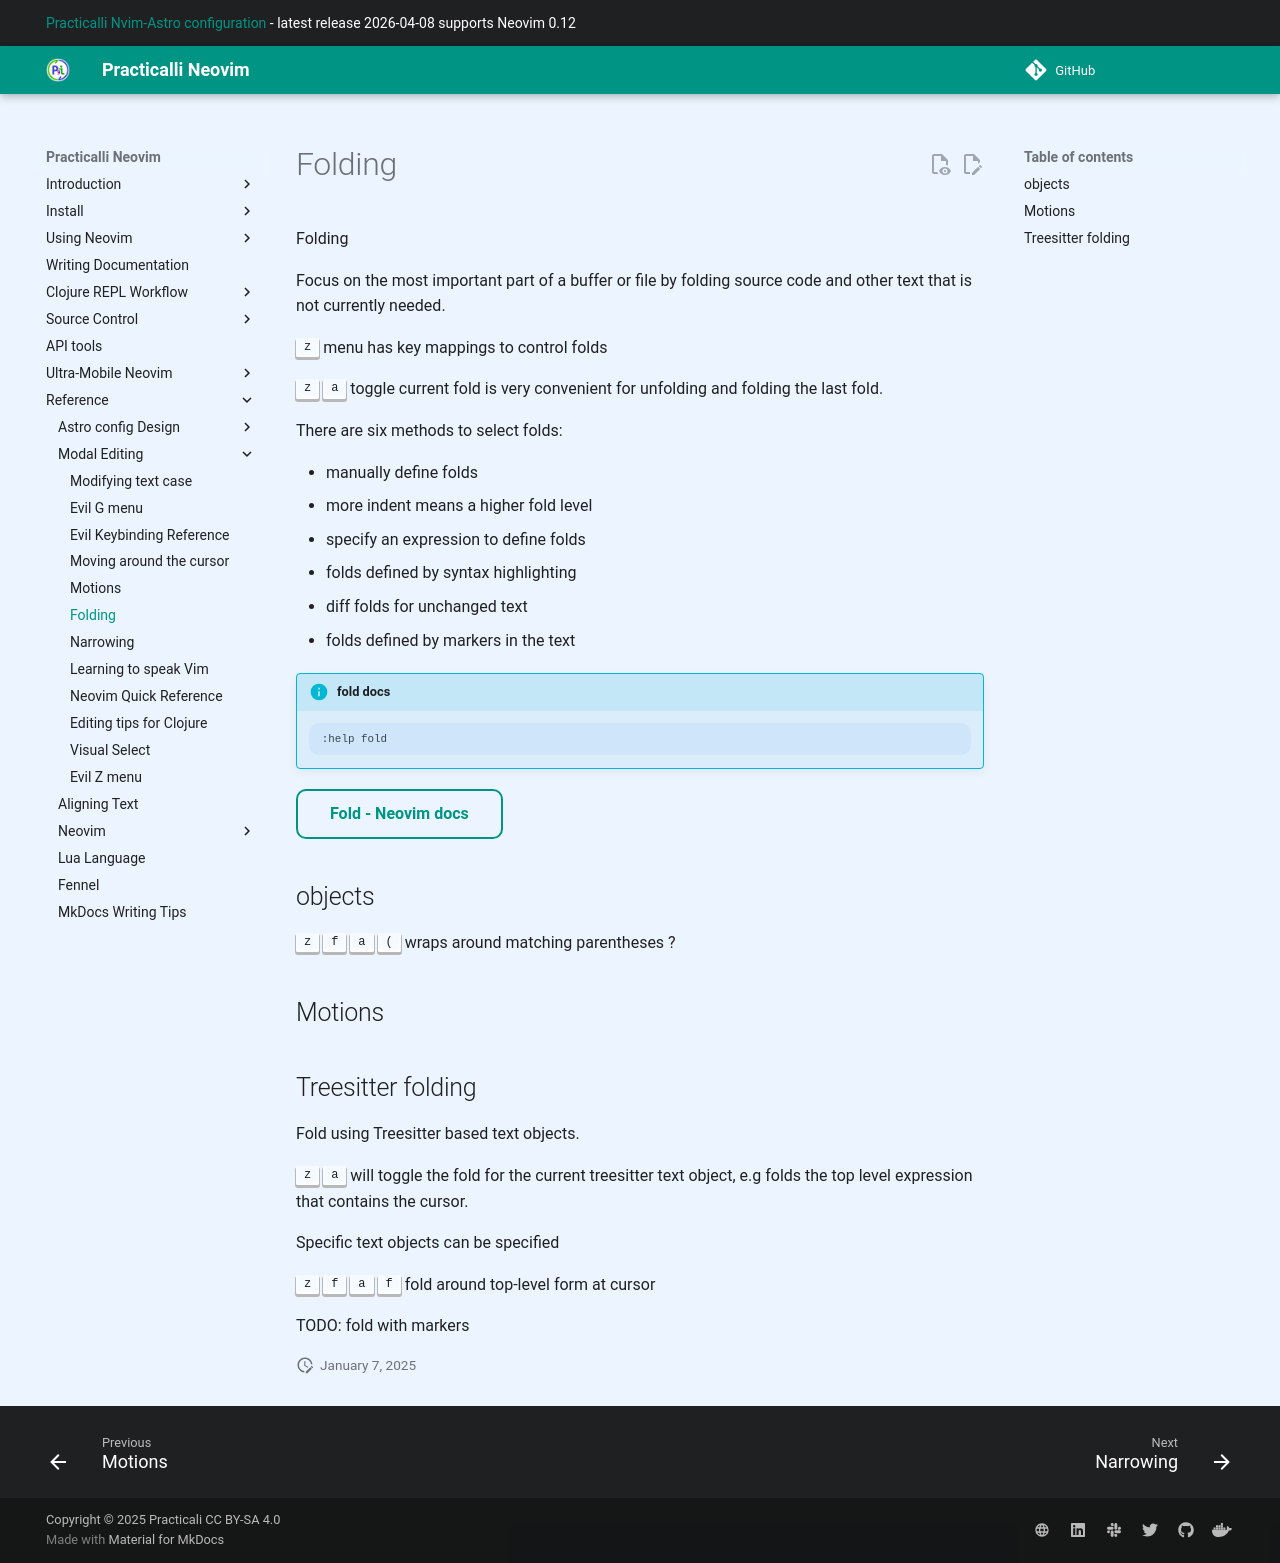

repository: practicalli/neovim · page: reference/modal-editing/folding/index.html · generator: mkdocs

# Folding

Folding

Focus on the most important part of a buffer or file by folding source code and other text that is not currently needed.


++"z"++  menu has key mappings to control folds

++"z"++ ++"a"++ toggle current fold is very convenient for unfolding and folding the last fold.


There are six methods to select folds:

- manually define folds
- more indent means a higher fold level
- specify an expression to define folds
- folds defined by syntax highlighting
- diff folds for unchanged text
- folds defined by markers in the text


!!! INFO "fold docs"
    ```
    :help fold
    ```

[Fold - Neovim docs](https://neovim.io/doc/user/fold.html){target=_blank .md-button}


## objects


++"z"++ ++"f"++ ++"a"++ ++"("++ wraps around matching parentheses ?



## Motions




## Treesitter folding

Fold using Treesitter based text objects.

++"z"++ ++"a"++ will toggle the fold for the current treesitter text object, e.g folds the top level expression that contains the cursor.

Specific text objects can be specified

++"z"++ ++"f"++ ++"a"++ ++"f"++ fold around top-level form at cursor




TODO: fold with markers
